Run: headless pygame with SDL's dummy video driver; simulated clock (each Clock.tick advances the game by its frame time, no real sleeping); random seed 0; keys injected as events and as key.get_pressed() state; mouse plan: one left click at the window centre at the start of phase 2, then a move to the lower-right quarter at the start of phase 3.
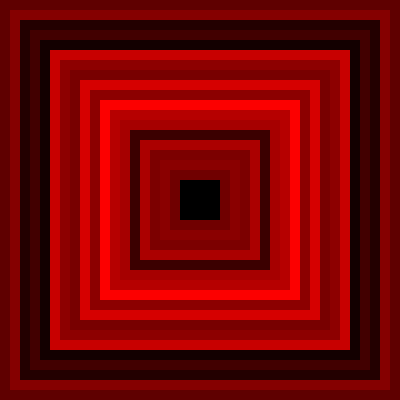
Frame 1 of 4 · flips 1–60 · no input
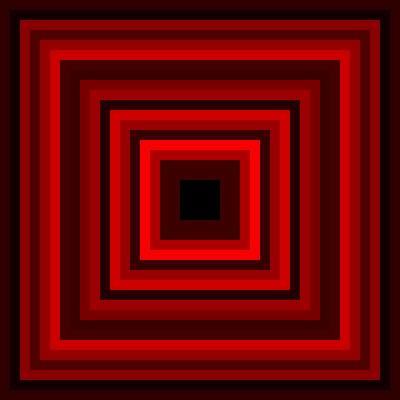
Frame 2 of 4 · flips 61–180 · clicked the window centre · tapped SPACE, RETURN · held RIGHT (→), D
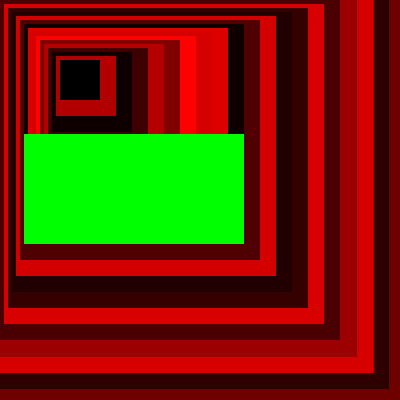
Frame 3 of 4 · flips 181–300 · moved the mouse to the lower-right quarter · held DOWN (↓), S
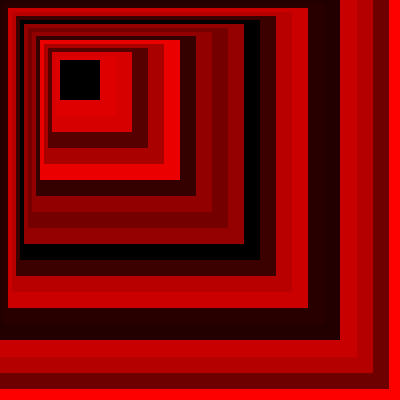
Frame 4 of 4 · flips 301–420 · held LEFT (←), A, UP (↑), W

The pygame program that drew these frames:

# E:\ppython\app\python.exe speedytunnel.py

import pygame, sys, time, random
from pygame.locals import *

pygame.init()

crosshairx = 0
crosshairy = 0
WINDOWWIDTH = 400
WINDOWHEIGHT = 400
windowSurface = pygame.display.set_mode((WINDOWWIDTH, WINDOWHEIGHT), 0, 32)
pygame.display.set_caption('Parallax Test')

BLACK = (0, 0, 0)
RED = (255, 0, 0)
GREEN = (0, 255, 0)
BLUE = (0, 0, 255)
WHITE = (255, 255, 255)

tunnel = []
obstacles = []


def createTunnel():
    global tunnel
    if len(tunnel) == 0:
        tunnel.append([0])
        tunnel[0] = (180, 180, 40, 40, 1, (random.randint(0, 255), 0, 0))
    else:
        for t in range(len(tunnel)):
            tunnel[t] = (tunnel[t][0]-10, tunnel[t][1]-10, tunnel[t][2]+20, tunnel[t][3]+20, tunnel[t][4] - 0.05, tunnel[t][5])
        tunnel.append([len(tunnel)])
        tunnel[len(tunnel)-1] = (180, 180, 40, 40, 1, (0, 0, 0))
        tunnel[len(tunnel)-2] = (170, 170, 60, 60, 0.95, (random.randint(0, 255), 0, 0))

    if tunnel[0][2] > 500 or tunnel[0][3] > 500:
            tunnel.pop(0)

def addObstacles():
    global obstacles
    obstacles.append([len(obstacles)])
    side = random.randint(1,4)
    if side == 1:
        #left
        obstacles[len(obstacles)-1] = (170, 170, 30, 60, 0.95,
        (0, 255, 0), 1)
    if side == 2:
        #top
        obstacles[len(obstacles)-1] = (170, 170, 60, 30, 0.95,
        (0, 255, 0), 2)
    if side == 3:
        #right
        obstacles[len(obstacles)-1] = (200, 170, 30, 60, 0.95,
        (0, 255, 0), 3)
    if side == 4:
        #bottom
        obstacles[len(obstacles)-1] = (170, 200, 60, 30, 0.95,
        (0, 255, 0), 4)

def moveObstacles():
    global obstacles
    if len(obstacles) >= 1:
        for o in range(len(obstacles)):
            if obstacles[o][6] == 1: #left
                obstacles[o] = (obstacles[o][0]-10, obstacles[o][1]-10,
                obstacles[o][2]+10, obstacles[o][3]+20, obstacles[o][4] - 0.05,
                obstacles[o][5], obstacles[o][6])
            if obstacles[o][6] == 2: #top
                obstacles[o] = (obstacles[o][0]-10, obstacles[o][1]-10,
                obstacles[o][2]+20, obstacles[o][3]+10, obstacles[o][4] - 0.05,
                obstacles[o][5], obstacles[o][6])
            if obstacles[o][6] == 3: #right
                obstacles[o] = (obstacles[o][0], obstacles[o][1]-10,
                obstacles[o][2]+10, obstacles[o][3]+20, obstacles[o][4] - 0.05,
                obstacles[o][5], obstacles[o][6])
            if obstacles[o][6] == 4: #bottom
                obstacles[o] = (obstacles[o][0]-10, obstacles[o][1],
                obstacles[o][2]+20, obstacles[o][3]+10, obstacles[o][4] - 0.05,
                obstacles[o][5], obstacles[o][6])

        if obstacles[0][2] > 400 or obstacles[0][3] > 400:
            obstacles.pop(0)

while True:
    for event in pygame.event.get():
        if event.type == QUIT:
            pygame.quit()
            sys.exit()
        if event.type == MOUSEMOTION:
            crosshairx = WINDOWWIDTH / 2 - event.pos[0]
            crosshairy = WINDOWHEIGHT / 2 - event.pos[1]

    windowSurface.fill(BLACK)
    #settiles()
    createTunnel()
    for t in range(len(tunnel)):
        pygame.draw.rect(windowSurface, tunnel[t][5],
        (tunnel[t][0] + crosshairx*tunnel[t][4],
        tunnel[t][1] + crosshairy*tunnel[t][4],
        tunnel[t][2], tunnel[t][3]))

    moveObstacles()
    if random.randint(0, 50) > 49:
        addObstacles()

    for o in range(len(obstacles)):
        pygame.draw.rect(windowSurface, obstacles[o][5],
        (obstacles[o][0] + crosshairx*obstacles[o][4],
        obstacles[o][1] + crosshairy*obstacles[o][4],
        obstacles[o][2], obstacles[o][3]))
    #print (len(tunnel))

    pygame.display.update()
    time.sleep(0.04)
